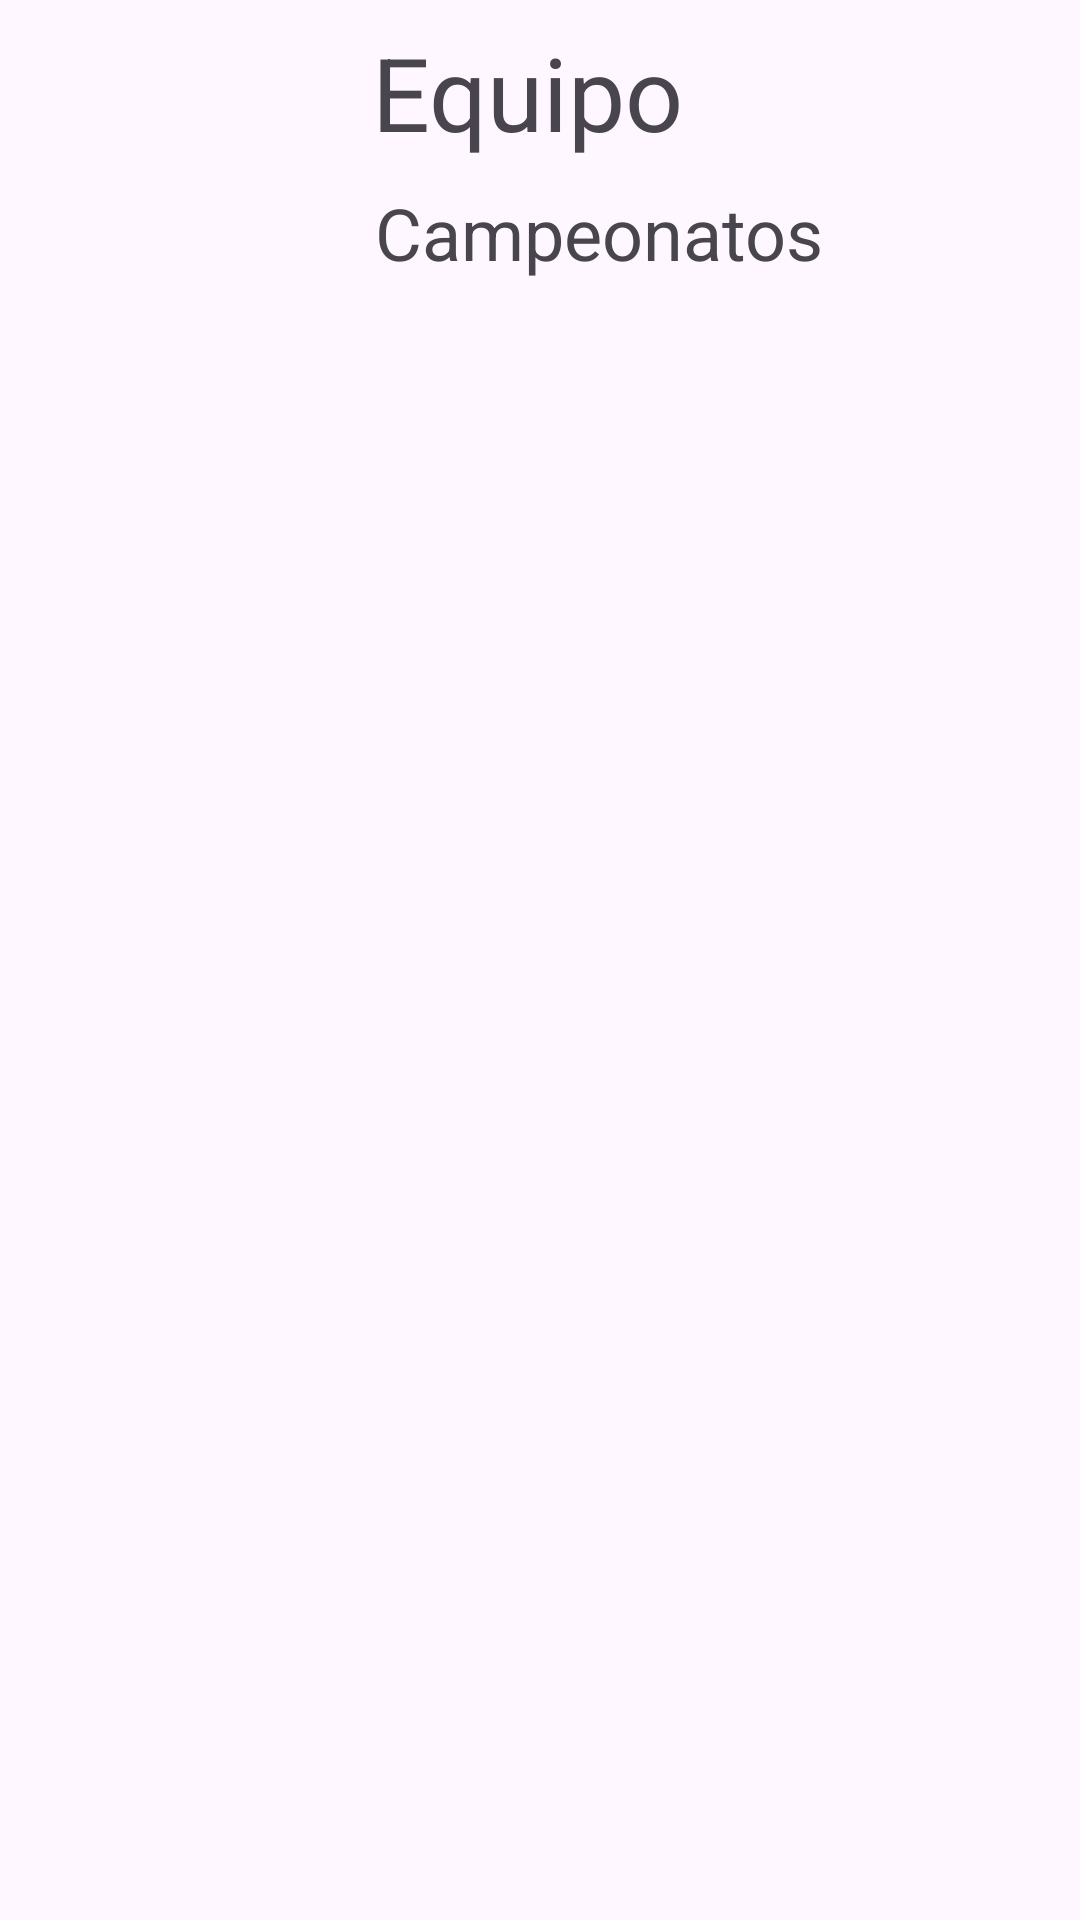

Write the Android layout XML for this screen, with the resource values it uses.
<!-- AndroidManifest.xml: application theme Theme.Clase5RecyclerView -->
<!-- res/layout/itemlist.xml -->
<?xml version="1.0" encoding="utf-8"?>
<androidx.constraintlayout.widget.ConstraintLayout xmlns:android="http://schemas.android.com/apk/res/android"
    xmlns:app="http://schemas.android.com/apk/res-auto"
    xmlns:tools="http://schemas.android.com/tools"
    android:layout_width="match_parent"
    android:layout_height="wrap_content">

    <ImageView
        android:id="@+id/imageViewEscudo"
        android:layout_width="100dp"
        android:layout_height="100dp"
        android:layout_marginStart="8dp"
        android:layout_marginTop="8dp"
        app:layout_constraintStart_toStartOf="parent"
        app:layout_constraintTop_toTopOf="parent"
        tools:srcCompat="@tools:sample/avatars" />

    <TextView
        android:id="@+id/textViewNombre"
        android:layout_width="wrap_content"
        android:layout_height="wrap_content"
        android:layout_marginStart="16dp"
        android:layout_marginTop="8dp"
        android:text="Equipo"
        android:textSize="34sp"
        app:layout_constraintStart_toEndOf="@+id/imageViewEscudo"
        app:layout_constraintTop_toTopOf="parent" />

    <TextView
        android:id="@+id/textViewCampeonatos"
        android:layout_width="wrap_content"
        android:layout_height="wrap_content"
        android:layout_marginStart="17dp"
        android:layout_marginTop="8dp"
        android:text="Campeonatos"
        android:textSize="24sp"
        app:layout_constraintStart_toEndOf="@+id/imageViewEscudo"
        app:layout_constraintTop_toBottomOf="@+id/textViewNombre" />
</androidx.constraintlayout.widget.ConstraintLayout>
<!-- resources referenced by this layout -->
<resources>
  <style name="Theme.Clase5RecyclerView" parent="Base.Theme.Clase5RecyclerView" />
  <style name="Base.Theme.Clase5RecyclerView" parent="Theme.Material3.DayNight.NoActionBar">
          
          
      </style>
</resources>
